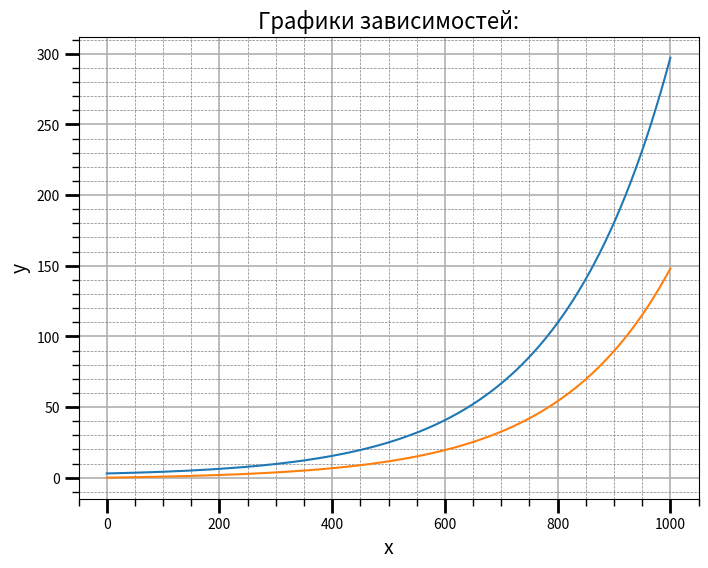

The script that saved this image:
import math
import numpy as np
import matplotlib.pyplot as plt
from matplotlib.ticker import (MultipleLocator, FormatStrFormatter, AutoMinorLocator)

variableA = 3
variableB = 4
variableC = 2
variableD = 1

sum1 = variableA + variableD
sum2 = variableA*variableD - variableB*variableC
const1 = 1
const2 = 2

disk = sum1 * sum1 - 4 * sum2
x_list = []
y_list = []

if disk >= 0:
        gamma1 = (sum1 - math.sqrt(disk)) / 2
        gamma2 = (sum1 + math.sqrt(disk)) / 2

        xi1 = (gamma1 - variableA) / variableB
        xi2 = (gamma2 - variableA) / variableB
        print (gamma1, gamma2, xi1, xi2)

        h = 0.001
        tBegin = 0
        tEnd = 1 + h

        for t in np.arange(tBegin, tEnd, h):

            x = (const1*math.exp(gamma1*t)+const2*math.exp(gamma2*t))
            y = (const1*xi1*math.exp(gamma1*t)+const2*xi2*math.exp(gamma2*t))

            x_list.append(x)
            y_list.append(y)

        fig, ax = plt.subplots(figsize=(8, 6))
        ax.set_title('Графики зависимостей:', fontsize=16)
        ax.set_xlabel('x', fontsize=14)
        ax.set_ylabel('y', fontsize=14)
        ax.grid(which='major', linewidth=1.2)
        ax.grid(which='minor', linestyle='--', color='gray', linewidth=0.5)

        ax.plot(x_list, label='')
        ax.plot(y_list, label='')

       # ax.legend()

        ax.xaxis.set_minor_locator(AutoMinorLocator())
        ax.yaxis.set_minor_locator(AutoMinorLocator())
        ax.tick_params(which='major', length=10, width=2)
        ax.tick_params(which='minor', length=5, width=1)
        plt.show()

        print(x_list)
        print(y_list)
